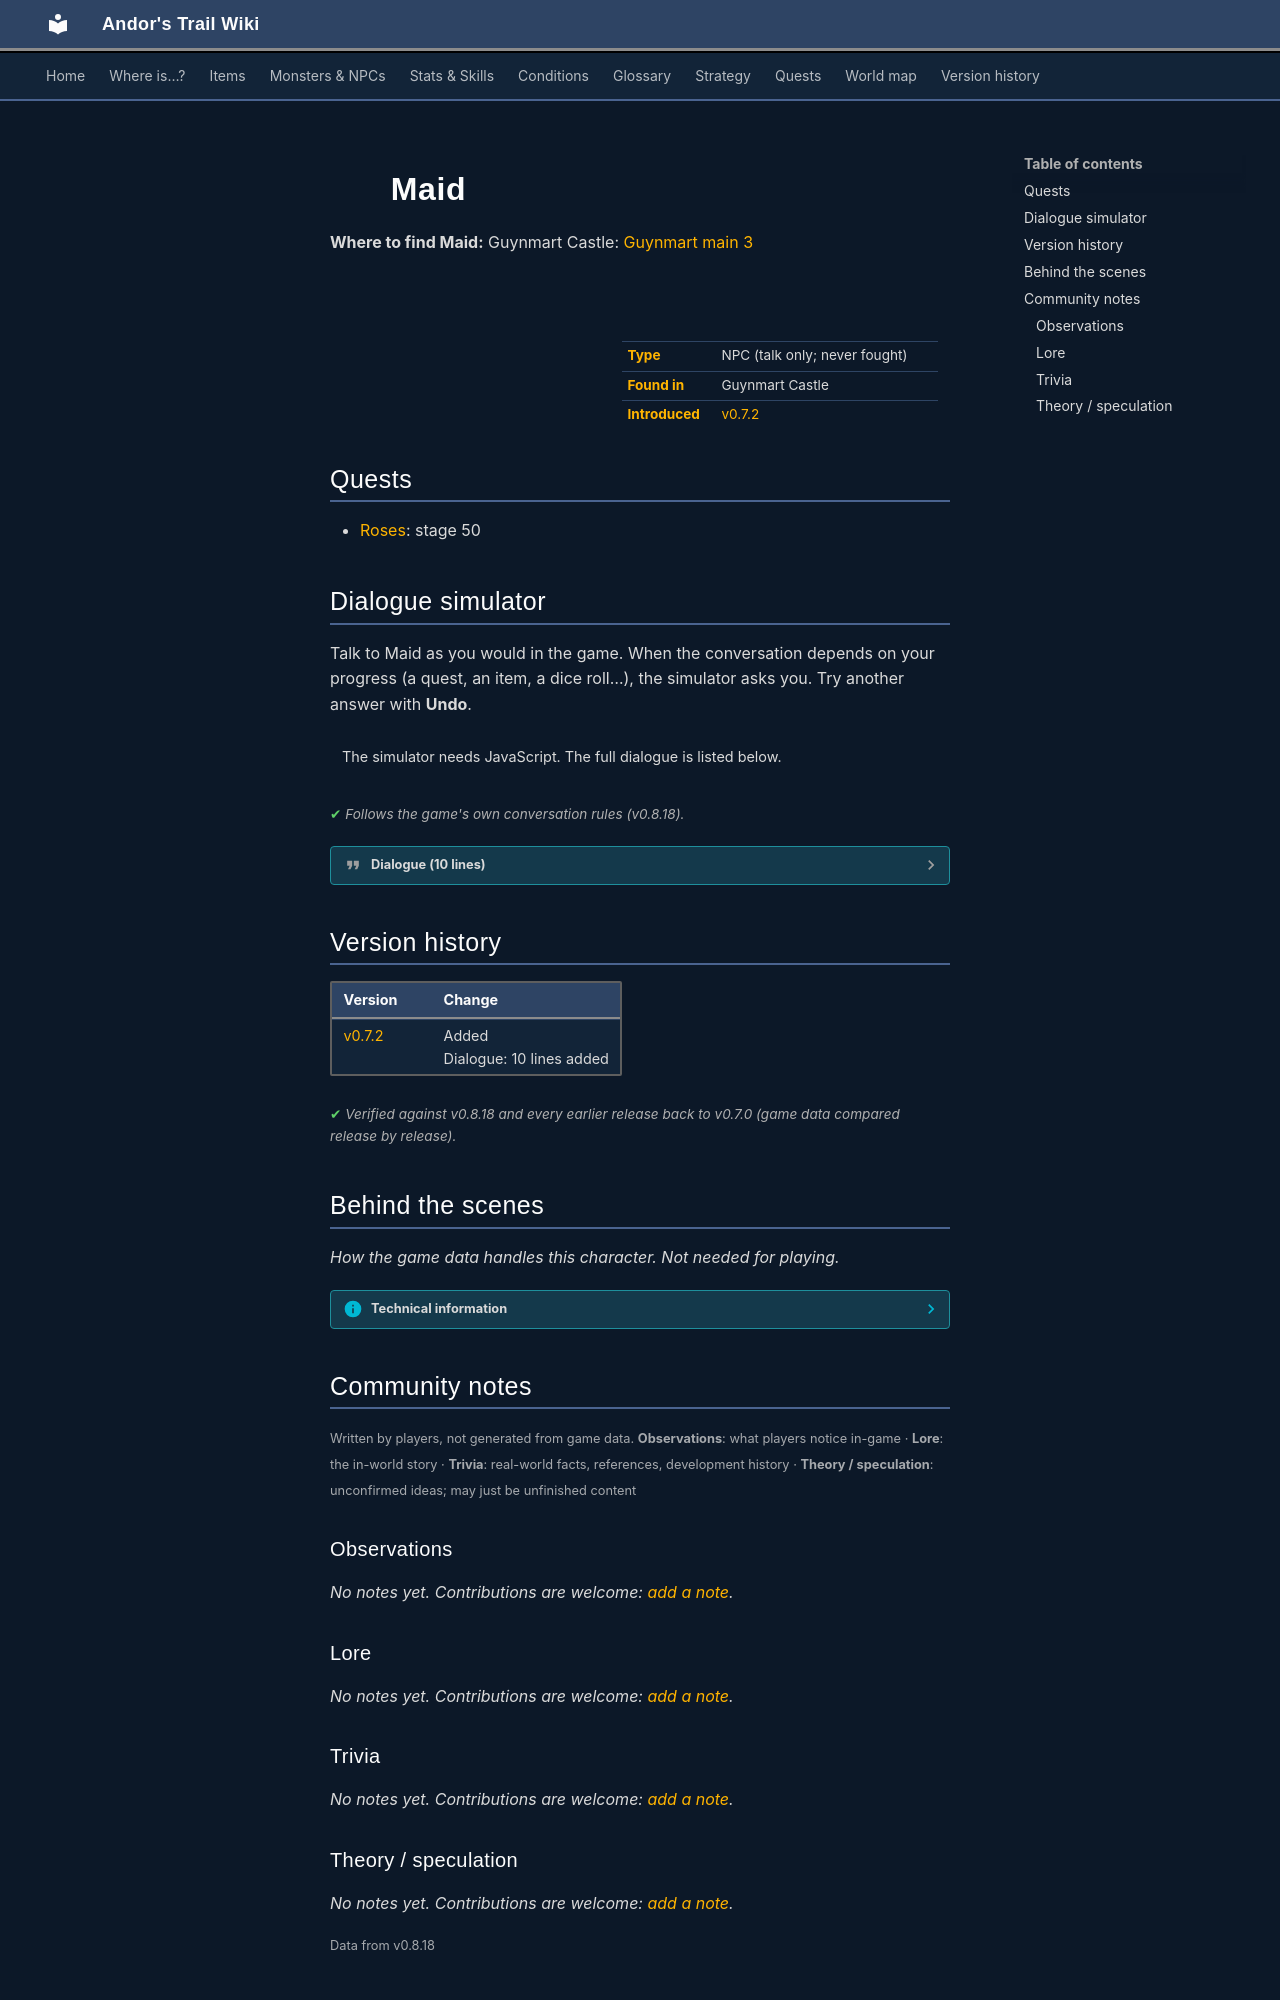

repository: asdfghjkl628/Andor-s-Trail-Wikiiii · page: monsters/guynmart_maid/index.html · generator: mkdocs

---
description: "Maid is a non-player character (NPC) in Andor's Trail, found in Guynmart Castle."
---

# ![](../assets/icons/monsters/monsters_ld1_221.png){ .sprite } Maid

**Where to find Maid:** Guynmart Castle: [Guynmart main 3](../maps/guynmart_main_3.md#pin-npc-guynmart_maid)

<div class="infobox" markdown>

<p class="ib-img"><img class="sprite" src="../../assets/icons/monsters/monsters_ld1_221.png" alt=""></p>

| | |
|---|---|
| **Type** | NPC (talk only; never fought) |
| **Found in** | Guynmart Castle |
| **Introduced** | [v0.7.2](../versions/0.7.2.md) |

</div>

## Quests

- [Roses](../quests/guynmart.md): stage 50

## Dialogue simulator

Talk to Maid as you would in the game. When the conversation depends on your progress (a quest, an item, a dice roll…), the simulator asks you. Try another answer with **Undo**.

<div class="dlg-sim" data-src="../../assets/dialogue/guynmart_maid_10.json" data-npc="Maid" markdown="0"><noscript>The simulator needs JavaScript. The full dialogue is listed below.</noscript></div>

<p class="verified">Follows the game's own conversation rules (v0.8.18).</p>

??? quote "Dialogue (10 lines)"

    *Exactly as in the game files. Each line appears once; links jump to where a choice leads.*

    <span id="d-guynmart_maid_10"></span>**`guynmart_maid_10`** *(silent check: the first matching branch below is taken)*

    - branch 1 *(if reached stage 181 of [Roses](../quests/guynmart.md#stage-181))* → [guynmart_maid_11](#d-guynmart_maid_11)
    - branch 2 *(if reached stage 180 of [Roses](../quests/guynmart.md#stage-180))* → [guynmart_maid_12](#d-guynmart_maid_12)
    - branch 3 *(if reached stage 50 of [Roses](../quests/guynmart.md#stage-50))* → [guynmart_maid_14](#d-guynmart_maid_14)
    - branch 4 → [guynmart_maid_20](#d-guynmart_maid_20)

    <span id="d-guynmart_maid_11"></span>**`guynmart_maid_11`** Maid: “Since Lady Hannah was married, she never sings anymore.”

    - “So she's finally grown up.” → *conversation ends*
    - “Oh.” → *conversation ends*

    <span id="d-guynmart_maid_12"></span>**`guynmart_maid_12`** Maid: “Since Lady Hannah was married, she is singing all day long. Thank you for your help.”

    - “It is nice that she is happy again.” → *conversation ends*
    - “I do such things all the time.” → *conversation ends*

    <span id="d-guynmart_maid_14"></span>**`guynmart_maid_14`** Maid: “Could you already help Lady Hannah?”

    - “I haven't finished yet.” → *conversation ends*
    - “Please tell me again what I should do for Hannah and Lovis.” → [guynmart_maid_50](#d-guynmart_maid_50)

    <span id="d-guynmart_maid_20"></span>**`guynmart_maid_20`** Maid: “Hello. What are you doing in Lady Hannah's room?”

    - “Oh, sorry, I had better leave.” → *conversation ends*
    - “I would like to see Lady Hannah. I heard she has some problems. Maybe I could help her.” → [guynmart_maid_50](#d-guynmart_maid_50)

    <span id="d-guynmart_maid_50"></span>**`guynmart_maid_50`** Maid: “You have heard something of Lovis? Where is he? He has been missing for almost a week.”

    - “Perhaps I could go and find Lovis for her.” → [guynmart_maid_60](#d-guynmart_maid_60)

    <span id="d-guynmart_maid_60"></span>**`guynmart_maid_60`** Maid: “You would do this? That is very kind of you.”

    - Next → [guynmart_maid_62](#d-guynmart_maid_62)

    <span id="d-guynmart_maid_62"></span>**`guynmart_maid_62`** Maid: “Please go directly to Hannah. She will be on top of the tower again, looking for Lovis.”

    - Next → [guynmart_maid_64](#d-guynmart_maid_64)

    <span id="d-guynmart_maid_64"></span>**`guynmart_maid_64`** Maid: “Hmm, probably the guard will stop you. Let me think...”

    - Next → [guynmart_maid_66](#d-guynmart_maid_66)

    <span id="d-guynmart_maid_66"></span>**`guynmart_maid_66`** Maid: “Ah yes - tell the cook that I asked you to take lunch to Lady Hannah. He hates climbing stairs, so he will gladly agree.” — **effects:** sets stage 50 of [Roses](../quests/guynmart.md#stage-50)

    - “Good idea! I will try this immediately.” → *conversation ends*
    - “No way - I am not your servant.” → *conversation ends*



## Version history

| Version | Change |
|---|---|
| [v0.7.2](../versions/0.7.2.md) | Added<br>Dialogue: 10 lines added |

<p class="verified">Verified against v0.8.18 and every earlier release back to v0.7.0 (game data compared release by release).</p>


## Behind the scenes

*How the game data handles this character. Not needed for playing.*

??? info "Technical information"

    | | |
    |---|---|
    | Entry ID | `guynmart_maid` |
    | Type (wiki) | NPC |
    | Spawn group | `guynmart_maid` |
    | Loot table | – |
    | Conversation | `guynmart_maid_10` |
    | Faction | – |
    | Movement | – |
    | Icon | `monsters_ld1:221` |
    | Defined in | `res/raw/monsterlist_guynmart.json` |

    Raw data:

    ```json
    {
     "id": "guynmart_maid",
     "name": "Maid",
     "iconID": "monsters_ld1:221",
     "unique": 1,
     "monsterClass": "humanoid",
     "phraseID": "guynmart_maid_10"
    }
    ```


## Community notes

<small>Written by players, not generated from game data. **Observations**: what players notice in-game · **Lore**: the in-world story · **Trivia**: real-world facts, references, development history · **Theory / speculation**: unconfirmed ideas; may just be unfinished content</small>

### Observations

*No notes yet. Contributions are welcome: [add a note](https://github.com/asdfghjkl628/Andor-s-Trail-Wikiiii/new/main/notes/monsters?filename=guynmart_maid.md&value=%23%23%20Observations%0A%0A%3C%21--%20what%20players%20notice%20in-game%20--%3E%0A%0A%23%23%20Lore%0A%0A%3C%21--%20the%20in-world%20story%20--%3E%0A%0A%23%23%20Trivia%0A%0A%3C%21--%20real-world%20facts%2C%20references%2C%20development%20history%20--%3E%0A%0A%23%23%20Theory%20/%20speculation%0A%0A%3C%21--%20unconfirmed%20ideas%3B%20may%20just%20be%20unfinished%20content%20--%3E%0A).*

### Lore

*No notes yet. Contributions are welcome: [add a note](https://github.com/asdfghjkl628/Andor-s-Trail-Wikiiii/new/main/notes/monsters?filename=guynmart_maid.md&value=%23%23%20Observations%0A%0A%3C%21--%20what%20players%20notice%20in-game%20--%3E%0A%0A%23%23%20Lore%0A%0A%3C%21--%20the%20in-world%20story%20--%3E%0A%0A%23%23%20Trivia%0A%0A%3C%21--%20real-world%20facts%2C%20references%2C%20development%20history%20--%3E%0A%0A%23%23%20Theory%20/%20speculation%0A%0A%3C%21--%20unconfirmed%20ideas%3B%20may%20just%20be%20unfinished%20content%20--%3E%0A).*

### Trivia

*No notes yet. Contributions are welcome: [add a note](https://github.com/asdfghjkl628/Andor-s-Trail-Wikiiii/new/main/notes/monsters?filename=guynmart_maid.md&value=%23%23%20Observations%0A%0A%3C%21--%20what%20players%20notice%20in-game%20--%3E%0A%0A%23%23%20Lore%0A%0A%3C%21--%20the%20in-world%20story%20--%3E%0A%0A%23%23%20Trivia%0A%0A%3C%21--%20real-world%20facts%2C%20references%2C%20development%20history%20--%3E%0A%0A%23%23%20Theory%20/%20speculation%0A%0A%3C%21--%20unconfirmed%20ideas%3B%20may%20just%20be%20unfinished%20content%20--%3E%0A).*
